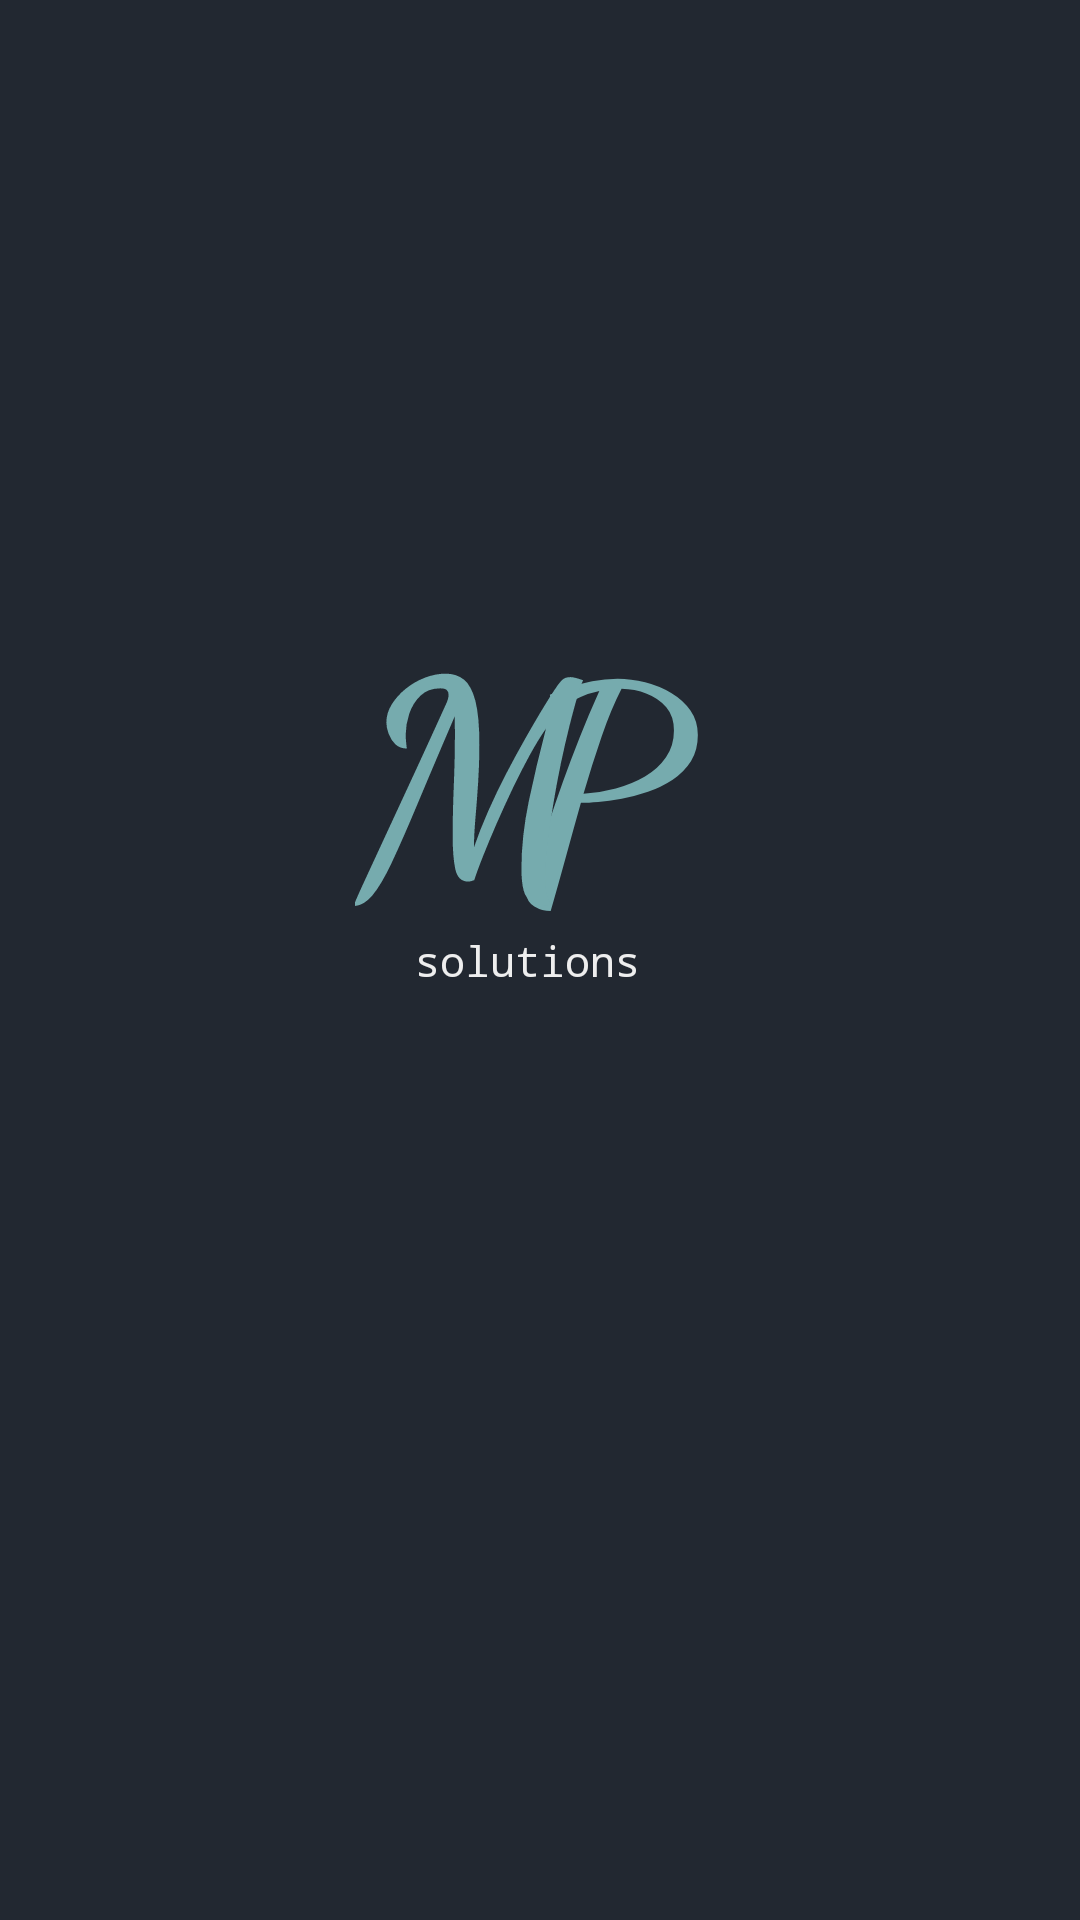

Reconstruct the res/layout file that produces this screen, plus the resources it refers to.
<!-- AndroidManifest.xml: application theme Theme.ProyectoProgressbar -->
<!-- res/layout/activity_main.xml -->
<?xml version="1.0" encoding="utf-8"?>
<androidx.constraintlayout.widget.ConstraintLayout xmlns:android="http://schemas.android.com/apk/res/android"
    xmlns:app="http://schemas.android.com/apk/res-auto"
    xmlns:tools="http://schemas.android.com/tools"
    android:id="@+id/main"
    android:layout_width="match_parent"
    android:layout_height="match_parent"
    android:background="#222831"
    tools:context=".MainActivity">

    <TextView
        android:layout_width="72dp"
        android:layout_height="131dp"
        android:fontFamily="cursive"
        android:text="P"
        android:textColor="#76ABAE"
        android:textSize="96sp"
        android:textStyle="bold"
        app:layout_constraintBottom_toBottomOf="parent"
        app:layout_constraintEnd_toEndOf="parent"
        app:layout_constraintHorizontal_bias="0.598"
        app:layout_constraintStart_toStartOf="parent"
        app:layout_constraintTop_toTopOf="parent"
        app:layout_constraintVertical_bias="0.373" />

    <TextView
        android:layout_width="wrap_content"
        android:layout_height="wrap_content"
        android:fontFamily="cursive"
        android:text="M"
        android:textColor="#76ABAE"
        android:textSize="96sp"
        android:textStyle="bold"
        app:layout_constraintBottom_toBottomOf="parent"
        app:layout_constraintEnd_toEndOf="parent"
        app:layout_constraintHorizontal_bias="0.419"
        app:layout_constraintStart_toStartOf="parent"
        app:layout_constraintTop_toTopOf="parent"
        app:layout_constraintVertical_bias="0.371" />

    <ProgressBar
        android:id="@+id/progressBar"
        style="@android:style/Widget.DeviceDefault.Light.ProgressBar.Inverse"
        android:layout_width="107dp"
        android:layout_height="88dp"
        android:indeterminate="true"
        android:indeterminateTint="#76ABAE"
        android:progressTint="#76ABAE"
        android:visibility="invisible"
        app:layout_constraintBottom_toBottomOf="parent"
        app:layout_constraintEnd_toEndOf="parent"
        app:layout_constraintStart_toStartOf="parent"
        app:layout_constraintTop_toTopOf="parent"
        app:layout_constraintVertical_bias="0.594" />

    <TextView
        android:id="@+id/textView"
        android:layout_width="wrap_content"
        android:layout_height="wrap_content"
        android:fontFamily="monospace"
        android:text="solutions "
        android:textColor="#EEEEEE"
        app:layout_constraintBottom_toBottomOf="parent"
        app:layout_constraintEnd_toEndOf="parent"
        app:layout_constraintHorizontal_bias="0.5"
        app:layout_constraintStart_toStartOf="parent"
        app:layout_constraintTop_toTopOf="parent"
        app:layout_constraintVertical_bias="0.5" />

</androidx.constraintlayout.widget.ConstraintLayout>
<!-- resources referenced by this layout -->
<resources>
  <style name="Theme.ProyectoProgressbar" parent="Base.Theme.ProyectoProgressbar" />
  <style name="Base.Theme.ProyectoProgressbar" parent="Theme.Material3.DayNight.NoActionBar">
          
          
      </style>
</resources>
